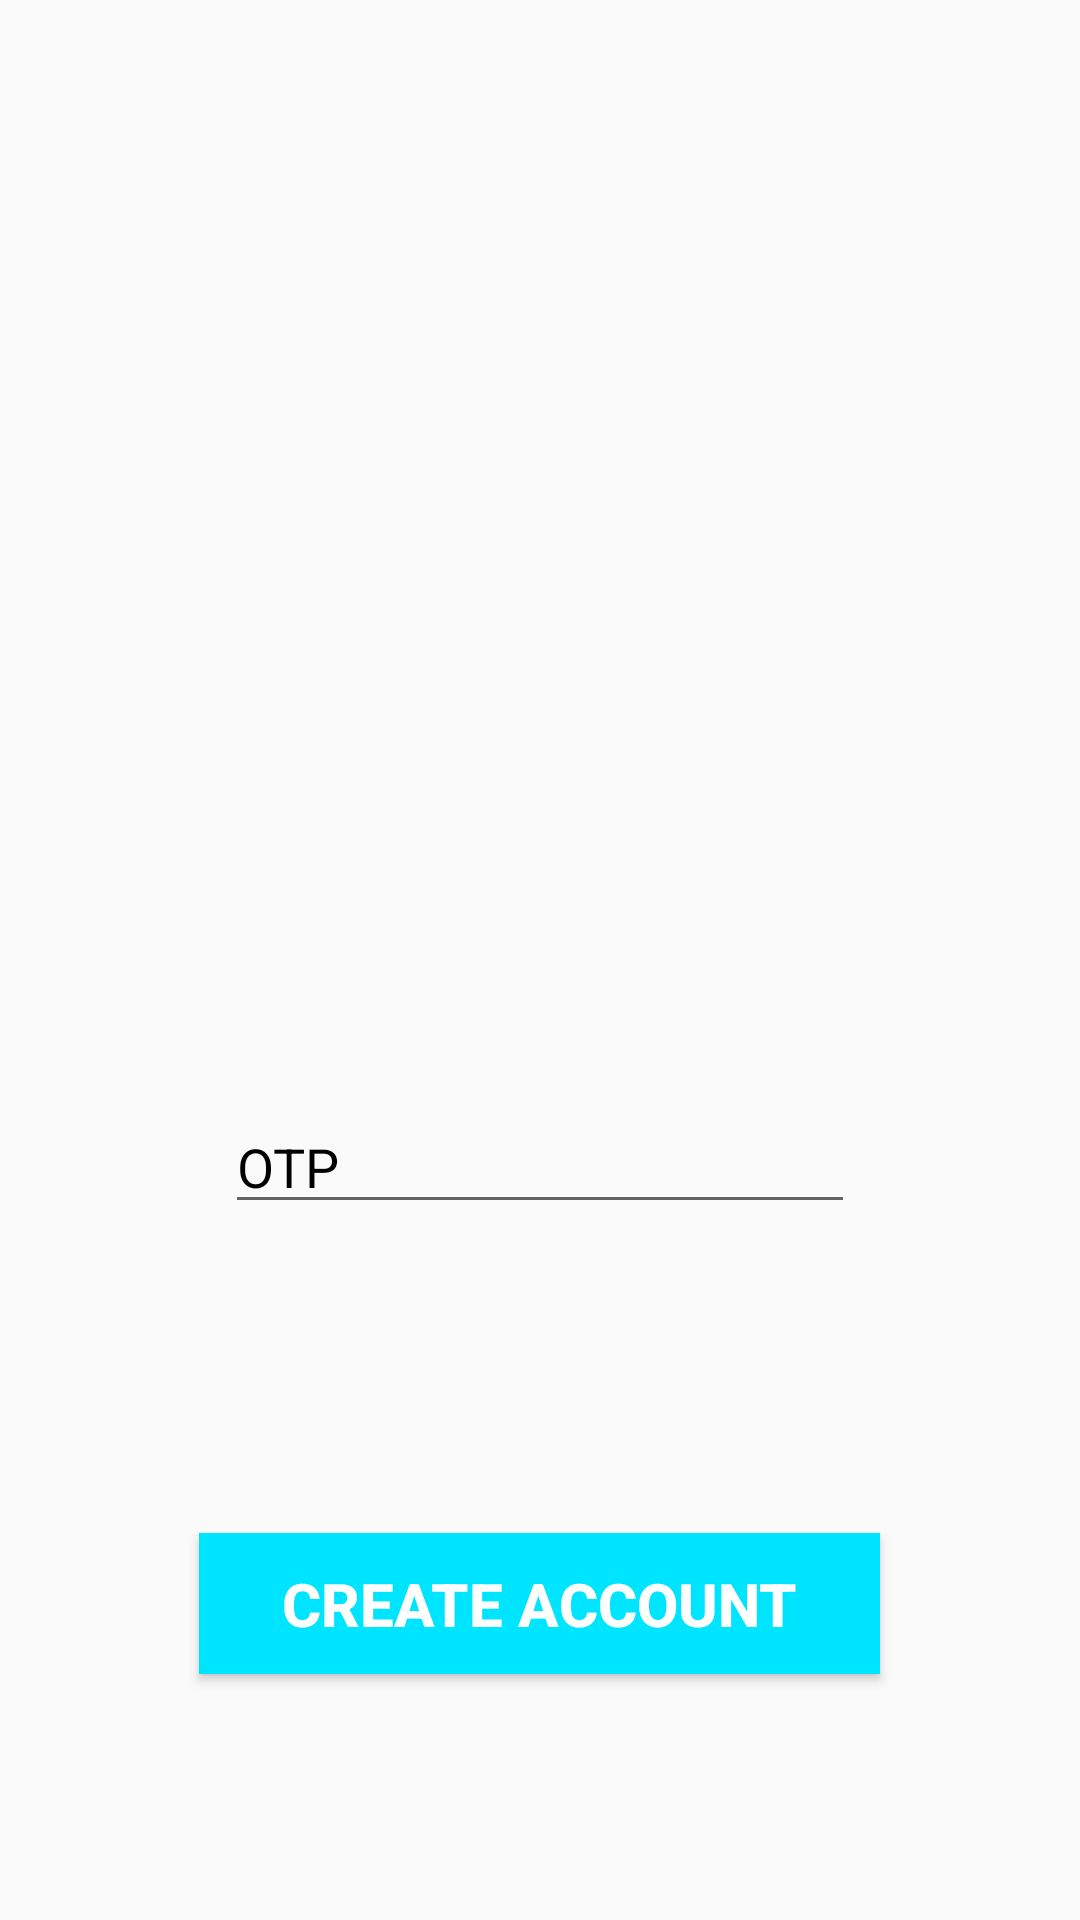

Here is an Android app screen rendered from its layout file. Give the layout XML and the strings, colors and styles it references.
<!-- AndroidManifest.xml: application theme AppTheme -->
<!-- res/layout/activity_otp_two.xml -->
<?xml version="1.0" encoding="utf-8"?>
<RelativeLayout xmlns:android="http://schemas.android.com/apk/res/android"
    xmlns:app="http://schemas.android.com/apk/res-auto"
    xmlns:tools="http://schemas.android.com/tools"
    android:layout_width="match_parent"
    android:layout_height="match_parent"
    android:background="@drawable/phn"
    tools:context=".otpTwo">

    <EditText
        android:id="@+id/editTextCode"
        android:layout_width="wrap_content"
        android:layout_height="wrap_content"
        android:layout_alignParentBottom="true"
        android:layout_centerHorizontal="true"
        android:layout_marginBottom="232dp"
        android:ems="10"
        android:hint="OTP"
        android:inputType="textMultiLine"
        android:textColorHint="@android:color/black"
        tools:layout_editor_absoluteX="85dp"
        tools:layout_editor_absoluteY="57dp" />

    <Button
        android:id="@+id/buttonSignIn"
        android:layout_width="227dp"
        android:layout_height="47dp"
        android:layout_alignParentBottom="true"
        android:layout_centerHorizontal="true"
        android:layout_marginBottom="82dp"
        android:background="#00e5ff"
        android:text="Create Account"
        android:textColor="@android:color/background_light"
        android:textSize="20sp"
        android:textStyle="bold"
        tools:layout_editor_absoluteX="147dp"
        tools:layout_editor_absoluteY="159dp" />

    <ProgressBar
        android:id="@+id/progressbar"
        style="?android:attr/progressBarStyle"
        android:layout_width="55dp"
        android:layout_height="55dp"
        android:layout_below="@+id/editTextCode"
        android:layout_centerHorizontal="true"
        android:layout_marginTop="-214dp"
        android:visibility="gone"/>

</RelativeLayout>
<!-- resources referenced by this layout -->
<resources>
  <style name="AppTheme" parent="Theme.AppCompat.Light.DarkActionBar">
          
          <item name="colorPrimary">@color/colorPrimary</item>
          <item name="colorPrimaryDark">@color/colorPrimaryDark</item>
          <item name="colorAccent">@color/colorAccent</item>
      </style>
  <!-- not gathered from this repository: default colours our renderer supplied (Android Studio template values) -->
  <color name="colorPrimary">#FF6200EE</color>
  <color name="colorPrimaryDark">#FF3700B3</color>
  <color name="colorAccent">#FF03DAC5</color>
</resources>
